Run: headless pygame with SDL's dummy video driver; simulated clock (each Clock.tick advances the game by its frame time, no real sleeping); random seed 0; keys injected as events and as key.get_pressed() state; no mouse input.
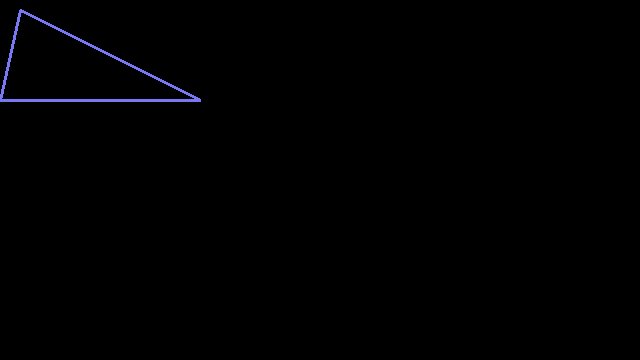
Frame 1 of 4 · flips 1–60 · no input
Frame 2 of 4 · flips 61–180 · tapped SPACE, RETURN · held RIGHT (→), D · screen unchanged from frame 1, image omitted
Frame 3 of 4 · flips 181–300 · held DOWN (↓), S · screen unchanged from frame 2, image omitted
Frame 4 of 4 · flips 301–420 · held LEFT (←), A, UP (↑), W · screen unchanged from frame 3, image omitted

The pygame program that drew these frames:

'''
polygon可以用来画多边形

用法：pygame.draw.polygon(Surface, color, pointlist, width=0)

polygon就是多边形，用法类似rect，第一、第二、第四的参数都是相同的，
只不过polygon会接受一系列坐标的列表，代表了各个顶点。
最后一个顶点会自动连线到第一个顶点，形成一个形状，而不是形成一些线段

'''

import pygame, sys
from pygame.locals import *

pygame.init()

screen = pygame.display.set_mode((640,360), 0, 32)
pointlist=[(20,10),(200,100),(0,100)]

while True:
     
     for event in pygame.event.get():
          if event.type == QUIT:
               pygame.quit()
               sys.exit()    


     screen.lock()
     
     pygame.draw.polygon(screen, (120,120,244), pointlist, 3)

     screen.unlock()
     
     pygame.display.update()
                    
                    
                    
               
          
